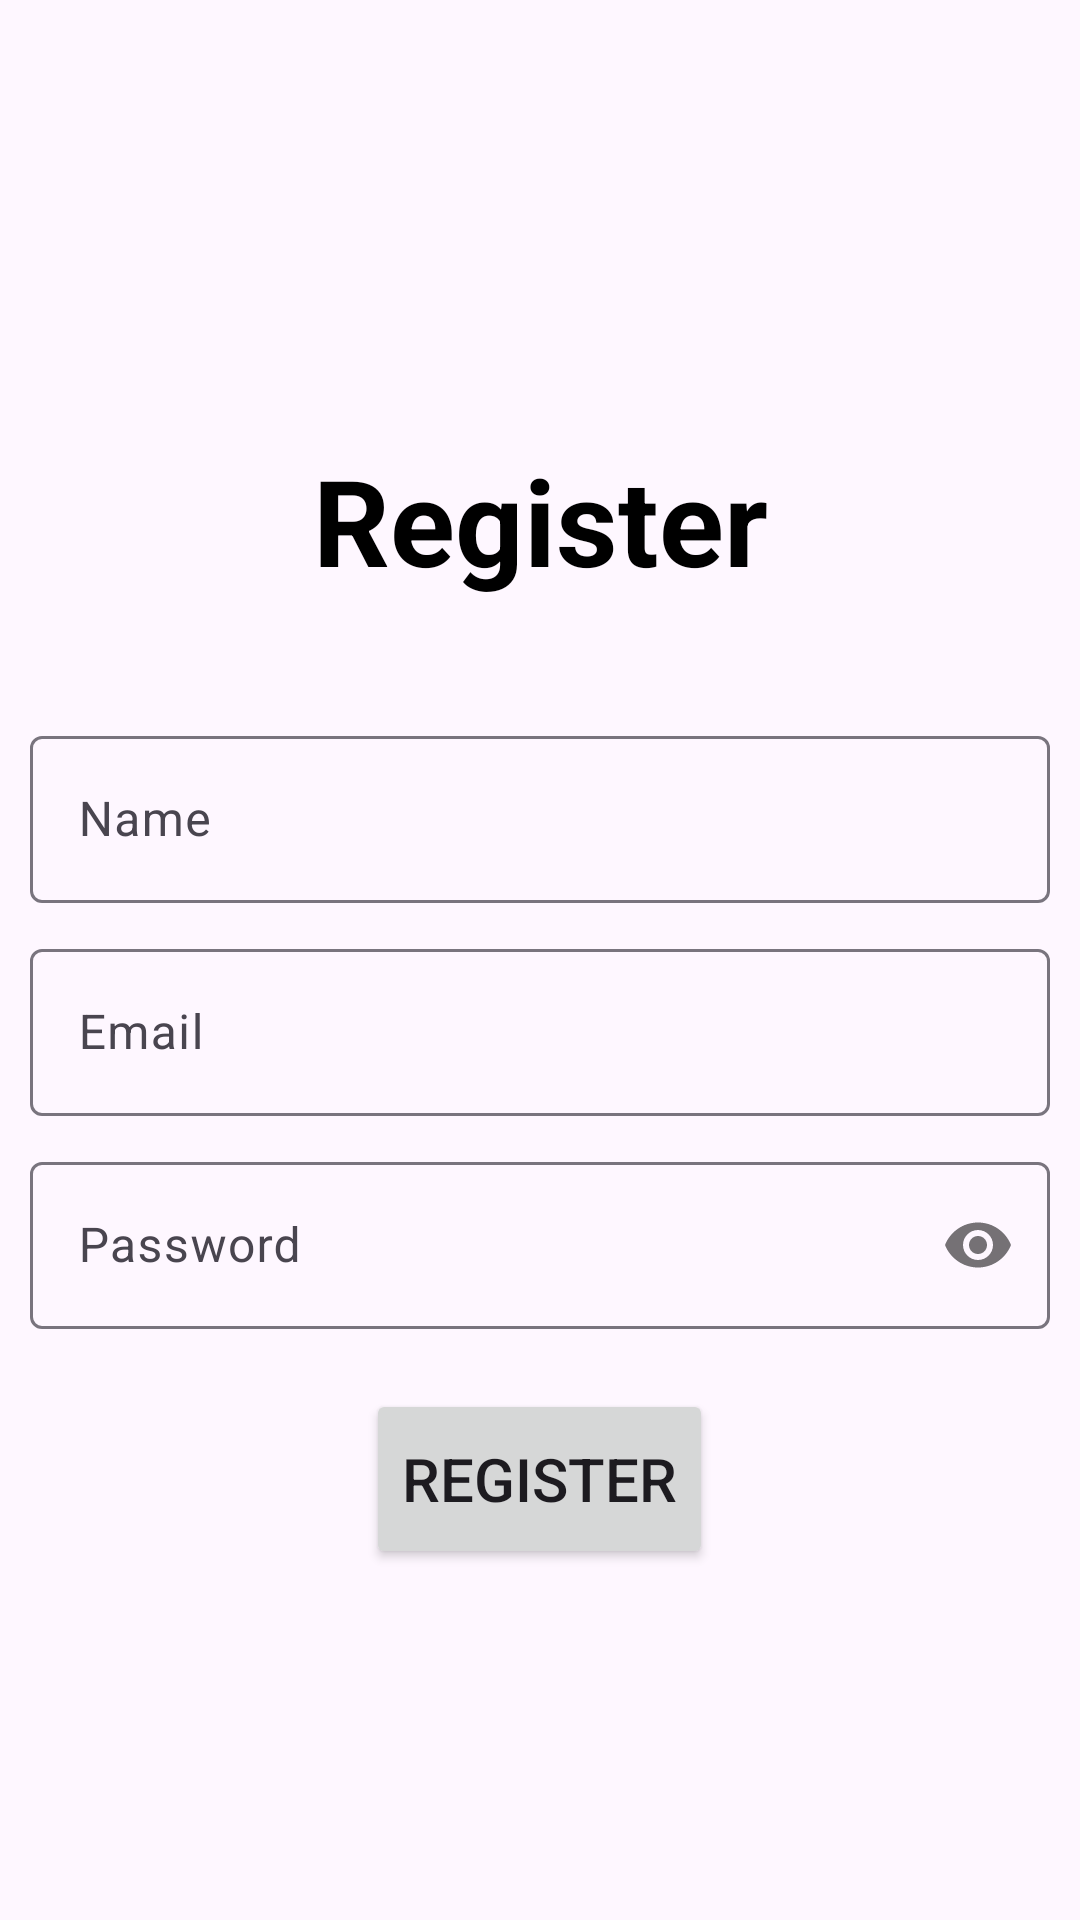

Android layout source for this screen:
<!-- AndroidManifest.xml: application theme Theme.ChatApp -->
<!-- res/layout/activity_register.xml -->
<?xml version="1.0" encoding="utf-8"?>
<ScrollView xmlns:android="http://schemas.android.com/apk/res/android"
    xmlns:tools="http://schemas.android.com/tools"
    android:layout_width="match_parent"
    android:layout_height="match_parent"
    xmlns:app="http://schemas.android.com/apk/res-auto">
    <LinearLayout
        android:orientation="vertical"
        android:layout_width="match_parent"
        android:layout_height="match_parent"
        android:layout_gravity="center"
        tools:context=".logins.RegisterActivity">
        <TextView
            android:layout_width="match_parent"
            android:layout_height="wrap_content"
            android:id="@+id/tvRegister"
            android:text="@string/register"
            android:textStyle="bold"
            android:textSize="@dimen/layout_margin_40sp"
            android:textAlignment="center"
            android:textColor="@color/black"
            android:layout_marginTop="@dimen/layout_margin_30dp"/>
        <com.google.android.material.textfield.TextInputLayout
            android:id="@+id/tilFirstName"
            style="@style/Widget.Material3.TextInputLayout.OutlinedBox"
            android:layout_width="match_parent"
            android:layout_height="wrap_content"
            android:layout_marginLeft="@dimen/margin_10dp"
            android:layout_marginRight="@dimen/margin_10dp"
            android:layout_marginTop="40dp"
            android:hint="@string/enter_name">
            <com.google.android.material.textfield.TextInputEditText
                android:id="@+id/etFirstName"
                android:layout_width="match_parent"
                android:capitalize="words"
                android:layout_height="wrap_content"
                android:maxLines="1"/>
        </com.google.android.material.textfield.TextInputLayout>

        <com.google.android.material.textfield.TextInputLayout
            android:id="@+id/tilEmail"
            style="@style/Widget.Material3.TextInputLayout.OutlinedBox"
            android:layout_width="match_parent"
            android:layout_height="wrap_content"
            android:layout_marginLeft="@dimen/margin_10dp"
            android:layout_marginRight="@dimen/margin_10dp"
            android:layout_marginTop="10dp"
            android:hint="@string/email">
            <com.google.android.material.textfield.TextInputEditText
                android:id="@+id/etEnterEmail"
                android:inputType="textEmailAddress"
                android:capitalize="words"
                android:layout_width="match_parent"
                android:layout_height="wrap_content"
                android:maxLines="1"/>
        </com.google.android.material.textfield.TextInputLayout>
        <com.google.android.material.textfield.TextInputLayout
            android:id="@+id/tilPassword"
            style="@style/Widget.Material3.TextInputLayout.OutlinedBox"
            android:layout_width="match_parent"
            android:layout_height="wrap_content"
            app:passwordToggleEnabled="true"
            android:layout_marginLeft="@dimen/margin_10dp"
            android:layout_marginRight="@dimen/margin_10dp"
            android:layout_marginTop="10dp"
            android:hint="@string/password">
            <com.google.android.material.textfield.TextInputEditText
                android:id="@+id/etSetPassword"
                android:layout_width="match_parent"
                android:layout_height="wrap_content"
                android:inputType="textPassword"/>
        </com.google.android.material.textfield.TextInputLayout>
        <Button
            android:layout_width="wrap_content"
            android:layout_height="60dp"
            android:layout_gravity="center"
            android:layout_marginTop="20dp"
            android:text="Register"
            android:textSize="@dimen/layout_margin_20sp"
            android:id="@+id/btnSubmit"/>
    </LinearLayout>
</ScrollView>
<!-- resources referenced by this layout -->
<resources>
  <color name="black">#FF000000</color>
  <dimen name="layout_margin_20sp">20sp</dimen>
  <dimen name="layout_margin_30dp">30dp</dimen>
  <dimen name="layout_margin_40sp">40sp</dimen>
  <dimen name="margin_10dp">10dp</dimen>
  <string name="email">Email</string>
  <string name="enter_name">Name</string>
  <string name="password">Password</string>
  <string name="register">Register</string>
  <style name="Theme.ChatApp" parent="Theme.Material3.DayNight">
          
          <item name="colorPrimary">@color/green</item>
          <item name="colorPrimaryVariant">@color/green_dark</item>
          <item name="colorOnPrimary">@color/white</item>
          
          <item name="colorSecondary">@color/blue</item>
          <item name="colorSecondaryVariant">@color/blue_dark</item>
          <item name="colorOnSecondary">@color/black</item>
          
          <item name="android:statusBarColor" tools:targetApi="1">?attr/colorPrimaryVariant</item>
          
      </style>
  <color name="green">#1B5E20</color>
  <color name="green_dark">#4E6527</color>
  <color name="white">#FFFFFFFF</color>
  <color name="blue">#0288D1</color>
  <color name="blue_dark">#005B9F</color>
</resources>
